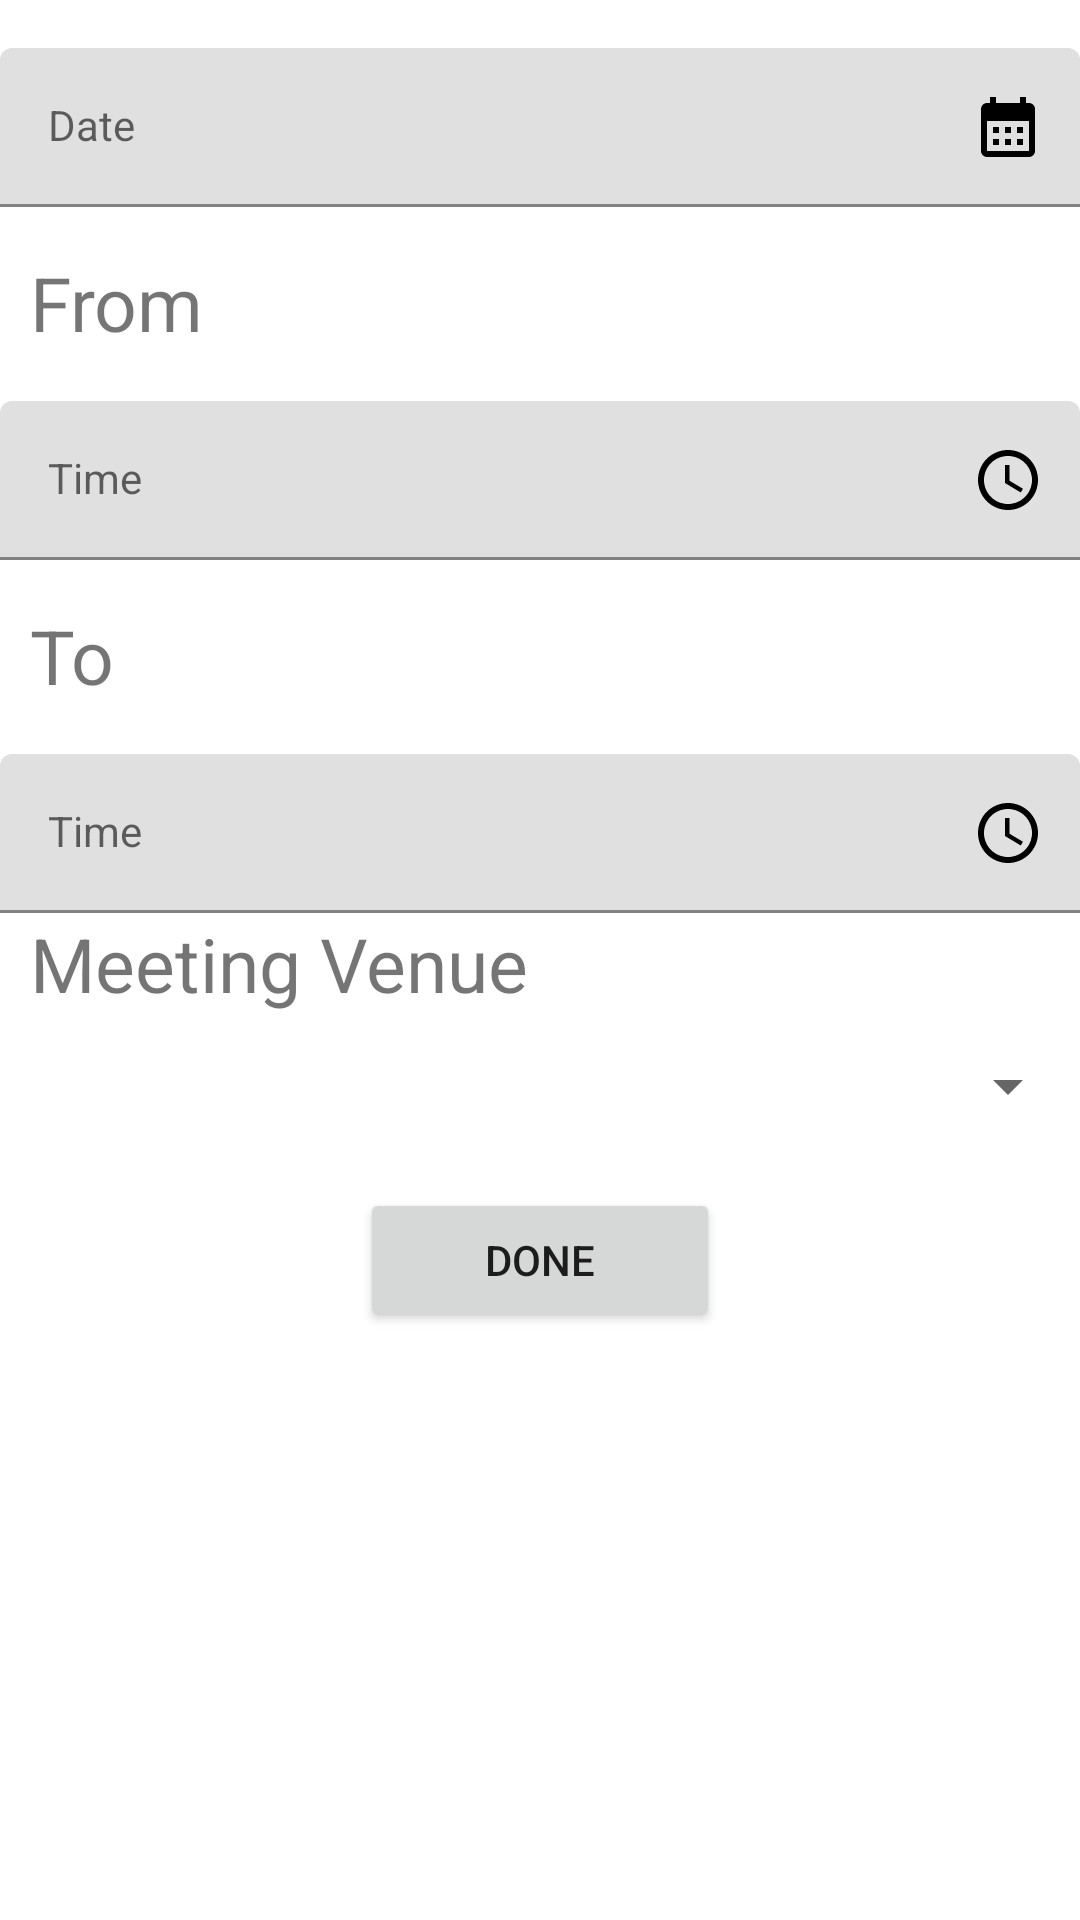

Here is an Android app screen rendered from its layout file. Give the layout XML and the strings, colors and styles it references.
<!-- AndroidManifest.xml: application theme Theme.DisciplinaryCommitteeAssistant -->
<!-- res/layout/fragment_check_schedule.xml -->
<?xml version="1.0" encoding="utf-8"?>
<FrameLayout xmlns:android="http://schemas.android.com/apk/res/android"
    xmlns:tools="http://schemas.android.com/tools"
    android:layout_width="match_parent"
    android:layout_height="match_parent"
    xmlns:app="http://schemas.android.com/apk/res-auto"
    tools:context=".Fragments.CheckScheduleFragment"
    android:orientation="vertical"
    android:id="@+id/ChecKScheduleLayout">
    <LinearLayout
        android:layout_width="match_parent"
        android:layout_height="match_parent"
        android:orientation="vertical">
        <com.google.android.material.textfield.TextInputLayout
            android:id="@+id/date_picker_checkschedukle"
            android:layout_width="match_parent"
            android:layout_height="wrap_content"
            android:layout_marginTop="16dp"
            android:hint="Date"
            app:endIconMode="custom"
            app:endIconDrawable="@drawable/baseline_calendar_month_24"
            app:endIconTint="@color/black">

            <com.google.android.material.textfield.TextInputEditText
                android:id="@+id/text_input_feild"
                android:layout_width="match_parent"
                android:layout_height="match_parent"
                android:background="@null"
                android:inputType="none"
                android:focusable="false"
                android:clickable="true"
                android:enabled="false"
                android:textAppearance="@style/TextAppearance.AppCompat.Body1" />
        </com.google.android.material.textfield.TextInputLayout>
        <TextView
            android:layout_marginTop="15dp"
            android:layout_width="match_parent"
            android:layout_height="wrap_content"
            android:text="From"
            android:paddingLeft="10dp"
            android:textSize="25dp"/>
        <com.google.android.material.textfield.TextInputLayout
            android:id="@+id/timePicker"
            android:layout_width="match_parent"
            android:layout_height="wrap_content"
            android:layout_marginTop="16dp"
            android:hint="Time"
            app:endIconMode="custom"
            app:endIconDrawable="@drawable/baseline_access_time_24"
            app:endIconTint="@color/black">

            <com.google.android.material.textfield.TextInputEditText
                android:id="@+id/SelectTime"
                android:layout_width="match_parent"
                android:layout_height="match_parent"
                android:background="@null"
                android:inputType="none"
                android:focusable="false"
                android:enabled="false"
                android:clickable="true"
                android:textAppearance="@style/TextAppearance.AppCompat.Body1" />
        </com.google.android.material.textfield.TextInputLayout>
        <TextView
            android:layout_marginTop="15dp"
            android:layout_width="match_parent"
            android:layout_height="wrap_content"
            android:text="To"
            android:paddingLeft="10dp"
            android:textSize="25dp"/>
        <com.google.android.material.textfield.TextInputLayout
            android:id="@+id/timePicker1"
            android:layout_width="match_parent"
            android:layout_height="wrap_content"
            android:layout_marginTop="16dp"
            android:hint="Time"
            app:endIconMode="custom"
            app:endIconDrawable="@drawable/baseline_access_time_24"
            app:endIconTint="@color/black">

            <com.google.android.material.textfield.TextInputEditText
                android:id="@+id/SelectTime1"
                android:layout_width="match_parent"
                android:layout_height="match_parent"
                android:enabled="false"
                android:background="@null"
                android:inputType="none"
                android:focusable="false"
                android:clickable="true"
                android:textAppearance="@style/TextAppearance.AppCompat.Body1" />
        </com.google.android.material.textfield.TextInputLayout>
        <TextView
            android:layout_width="match_parent"
            android:layout_height="wrap_content"
            android:text="Meeting Venue"
            android:textSize="25dp"
            android:paddingLeft="10dp"/>

        <Spinner
            android:id="@+id/spinvenue"
            android:layout_width="match_parent"
            android:layout_height="48dp"
            android:clickable="false"
            tools:ignore="SpeakableTextPresentCheck" />
        <Button
            android:layout_marginTop="10dp"
            android:paddingVertical="10dp"
            android:layout_width="match_parent"
            android:layout_height="wrap_content"
            android:text="Done"
            android:id="@+id/btnmeetingschedule"
            android:layout_marginRight="120dp"
            android:layout_marginLeft="120dp"
            />
    </LinearLayout>
</FrameLayout>
<!-- resources referenced by this layout -->
<resources>
  <color name="black">#FF000000</color>
  <!-- drawable baseline_access_time_24 (drawable) -->
  <vector android:height="24dp" android:tint="#09F31C"
      android:viewportHeight="24" android:viewportWidth="24"
      android:width="24dp" xmlns:android="http://schemas.android.com/apk/res/android">
      <path android:fillColor="@android:color/white" android:pathData="M11.99,2C6.47,2 2,6.48 2,12s4.47,10 9.99,10C17.52,22 22,17.52 22,12S17.52,2 11.99,2zM12,20c-4.42,0 -8,-3.58 -8,-8s3.58,-8 8,-8 8,3.58 8,8 -3.58,8 -8,8z"/>
      <path android:fillColor="@android:color/white" android:pathData="M12.5,7H11v6l5.25,3.15 0.75,-1.23 -4.5,-2.67z"/>
  </vector>
  <!-- drawable baseline_calendar_month_24 (drawable) -->
  <vector android:height="24dp" android:tint="#09F31C"
      android:viewportHeight="24" android:viewportWidth="24"
      android:width="24dp" xmlns:android="http://schemas.android.com/apk/res/android">
      <path android:fillColor="@android:color/white" android:pathData="M19,4h-1V2h-2v2H8V2H6v2H5C3.89,4 3.01,4.9 3.01,6L3,20c0,1.1 0.89,2 2,2h14c1.1,0 2,-0.9 2,-2V6C21,4.9 20.1,4 19,4zM19,20H5V10h14V20zM9,14H7v-2h2V14zM13,14h-2v-2h2V14zM17,14h-2v-2h2V14zM9,18H7v-2h2V18zM13,18h-2v-2h2V18zM17,18h-2v-2h2V18z"/>
  </vector>
  <style name="Theme.DisciplinaryCommitteeAssistant" parent="Theme.MaterialComponents.DayNight.NoActionBar">
          
          <item name="colorPrimary">#F15050</item>
          <item name="colorPrimaryVariant">@color/purple_700</item>
          <item name="colorOnPrimary">@color/white</item>
          
          <item name="colorSecondary">@color/teal_200</item>
          <item name="colorSecondaryVariant">@color/teal_700</item>
          <item name="colorOnSecondary">@color/black</item>
          
          <item name="android:statusBarColor">?attr/colorPrimaryVariant</item>
          
      </style>
  <color name="purple_700">#87572E</color>
  <color name="white">#FFFFFFFF</color>
  <color name="teal_200">#FF03DAC5</color>
  <color name="teal_700">#FF018786</color>
</resources>
